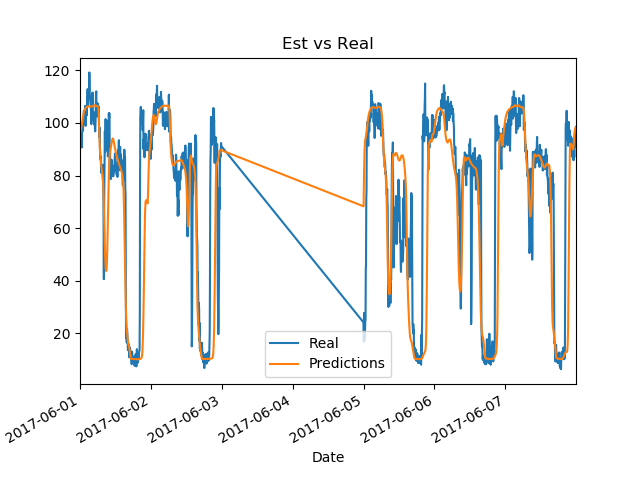

Data behind this chart, as committed beside it:
Date, Real, Predictions
2017-06-01 00:00:00, 100.2, 96.19
2017-06-01 00:05:00, 98.91, 96.41
2017-06-01 00:10:00, 96.38, 96.66
2017-06-01 00:15:00, 97.44, 97.02
2017-06-01 00:20:00, 94.69, 97.5
2017-06-01 00:25:00, 98.81, 98.03
2017-06-01 00:30:00, 92.37, 98.58
2017-06-01 00:35:00, 90.68, 99.07
2017-06-01 00:40:00, 94.48, 99.65
2017-06-01 00:45:00, 98.28, 100.2
2017-06-01 00:50:00, 100.1, 100.8
2017-06-01 00:55:00, 97.01, 101.5
2017-06-01 01:00:00, 97.01, 102.1
2017-06-01 01:05:00, 99.76, 102.7
2017-06-01 01:10:00, 101.2, 103.2
2017-06-01 01:15:00, 103.4, 103.7
2017-06-01 01:20:00, 104.6, 104.1
2017-06-01 01:25:00, 99.76, 104.4
2017-06-01 01:30:00, 101.4, 104.7
2017-06-01 01:35:00, 101, 104.9
2017-06-01 01:40:00, 101.4, 105.1
2017-06-01 01:45:00, 106.5, 105.3
2017-06-01 01:50:00, 106.3, 105.5
2017-06-01 01:55:00, 98.91, 105.6
2017-06-01 02:00:00, 102.3, 105.8
2017-06-01 02:05:00, 102.5, 105.9
2017-06-01 02:10:00, 105, 106
2017-06-01 02:15:00, 102.9, 106
2017-06-01 02:20:00, 104.6, 106.1
2017-06-01 02:25:00, 107.8, 106.2
2017-06-01 02:30:00, 110.3, 106.2
2017-06-01 02:35:00, 112.9, 106.3
2017-06-01 02:40:00, 106.5, 106.3
2017-06-01 02:45:00, 109.5, 106.4
2017-06-01 02:50:00, 109.9, 106.3
2017-06-01 02:55:00, 112.6, 106.3
2017-06-01 03:00:00, 112.6, 106.3
2017-06-01 03:05:00, 112.4, 106.3
2017-06-01 03:10:00, 119.2, 106.3
2017-06-01 03:15:00, 114.1, 106.2
2017-06-01 03:20:00, 110.7, 106.2
2017-06-01 03:25:00, 109.5, 106.2
2017-06-01 03:30:00, 108.6, 106.3
2017-06-01 03:35:00, 107.2, 106.4
2017-06-01 03:40:00, 106.7, 106.3
2017-06-01 03:45:00, 102.5, 106.3
2017-06-01 03:50:00, 99.55, 106.3
2017-06-01 03:55:00, 103.1, 106.3
2017-06-01 04:00:00, 104.4, 106.3
2017-06-01 04:05:00, 106.9, 106.3
2017-06-01 04:10:00, 106.1, 106.3
2017-06-01 04:15:00, 111.6, 106.3
2017-06-01 04:20:00, 104.6, 106.3
2017-06-01 04:25:00, 104.2, 106.4
2017-06-01 04:30:00, 102.5, 106.4
2017-06-01 04:35:00, 101.2, 106.5
2017-06-01 04:40:00, 102.1, 106.6
2017-06-01 04:45:00, 100.2, 106.7
2017-06-01 04:50:00, 104, 106.7
2017-06-01 04:55:00, 99.34, 106.7
... 1,380 more rows
